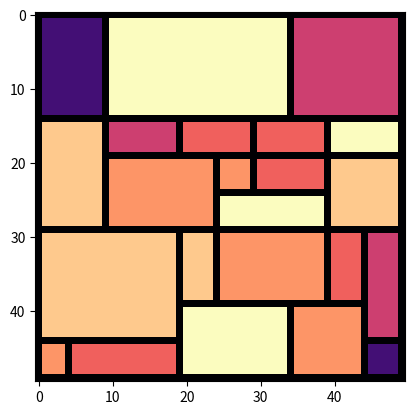
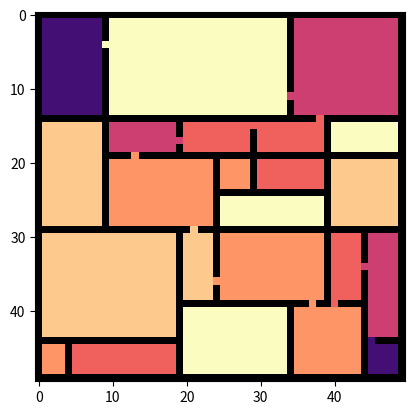
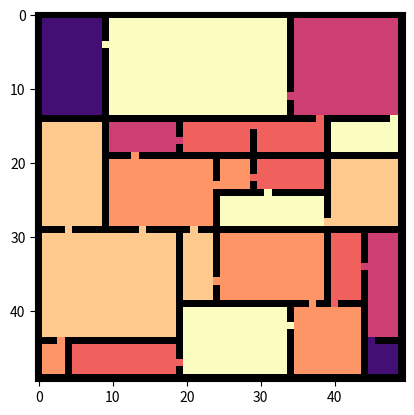
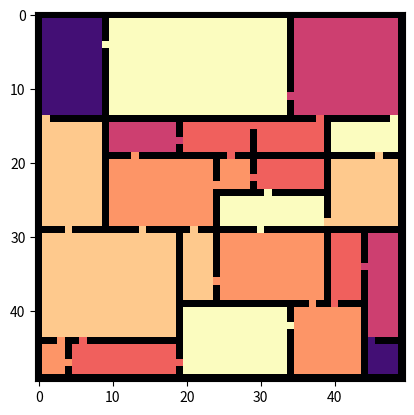

The matplotlib source for these figures, in order:
import numpy as np
import matplotlib.pyplot as plt
import numpy.random as rn


# ----- CLASSES -----

class world:
    width = 10
    height = 10
    rescale = 5
    cwidth = 10
    cheight = 10
    ndxns = 4
    
    nseeds = 15
    cindex = 0
    crank = 0
    
    iterations = 20
    nslices = 5
    reiterations = 5
    
    limit = 3
    ratio = 2
    
    nranks = 5


class room:
    def __init__(self,vtx):
        # identifier
        self.index = world.cindex
        world.cindex += 1
        
        # ranking
        self.rank = world.crank +3
        world.crank += 1
        if world.crank == world.nranks: world.crank = 0
        
        # expansion logic
        self.vtx = vtx # [[x1, x2], [y1, y2]]
        self.dim = np.ones(2) # [width, height]
        self.blocked = np.array([False,False,False,False]) # [right, up, left, down]
        
        # connecticity logic
        self.subRank = np.zeros(3) # [steps from start, steps from end, steps from test room]
        self.tempRank = 0
        self.neighbors = []
        self.neighborDxns = []
        self.connections = []
        
        return
    
    
    def update_dim(self):
        self.dim = np.array([self.vtx[0][1]-self.vtx[0][0],self.vtx[1][1]-self.vtx[1][0]])
        return
    
    
    def rescale(self):
        self.vtx *= world.rescale
    
    
    def expand(self,dxn,rooms):
        if self.blocked[dxn] : return False
        if not self.check_blocked(dxn,rooms):
            if dxn == 0 : self.vtx[0][1] += 1
            elif dxn == 1 : self.vtx[1][1] += 1
            elif dxn == 2 : self.vtx[0][0] -= 1
            elif dxn == 3 : self.vtx[1][0] -= 1
            self.update_dim()
            return True
        
        
    def check_and_slice(self,limboRooms):
        # check if exceeds size limit
        if self.dim[0] <= world.limit and self.dim[1] <= world.limit : return False
        
        # check if dimension ratios exceed limit
        if self.dim[0] / self.dim[1] >= world.ratio:
            nx = self.vtx[0][0] + self.dim[0]/2 + rn.randint(3) -1
            
            nvtx = np.copy(self.vtx)
            nvtx[0][0] = nx
            limboRooms.append(room(nvtx))
            
            self.vtx[0][1] = nx
            self.update_dim()
            return True
        
        elif self.dim[1] / self.dim[0] >= world.ratio:
            ny = self.vtx[1][0] + self.dim[1]/2 + rn.randint(3) -1
            
            nvtx = np.copy(self.vtx)
            nvtx[1][0] = ny
            limboRooms.append(room(nvtx))
            
            self.vtx[1][1] = ny
            self.update_dim()
            return True
        
        return False
            
    
    def check_blocked(self,dxn,rooms):
        # check edges
        blocked = self.touches_edge(dxn)
        
        # check for adjacent rooms
        if not blocked:
            for aroom in rooms:
                if self.is_adjascent(dxn,aroom):
                    blocked = True
                    break
        
        self.blocked[dxn] = blocked
        return blocked
    
    
    def touches_edge(self,dxn):
        if dxn == 0: # right
            return self.vtx[0][1] >= world.cwidth
        elif dxn == 1: # up
            return self.vtx[1][1] >= world.cheight
        elif dxn == 2: # left
            return self.vtx[0][0] <= 0
        elif dxn == 3: # down
            return self.vtx[1][0] <= 0
        return False
    
    
    def touches_an_edge(self):
        for dxn in range(world.ndxns):
            if(self.touches_edge(dxn)): return True
        return False
    
    
    def is_adjascent(self,dxn,aroom):
        # check not same room
        if self.index == aroom.index : return False
        
        if dxn == 0: # right
            return (self.vtx[0][1] == aroom.vtx[0][0] 
                and self.vtx[1][1] > aroom.vtx[1][0] 
                and self.vtx[1][0] < aroom.vtx[1][1])
        elif dxn == 1: # up
            return (self.vtx[1][1] == aroom.vtx[1][0] 
                and self.vtx[0][1] > aroom.vtx[0][0] 
                and self.vtx[0][0] < aroom.vtx[0][1])
        elif dxn == 2: # left
            return (self.vtx[0][0] == aroom.vtx[0][1] 
                and self.vtx[1][1] > aroom.vtx[1][0] 
                and self.vtx[1][0] < aroom.vtx[1][1])
        elif dxn == 3: # down
            return (self.vtx[1][0] == aroom.vtx[1][1] 
                and self.vtx[0][1] > aroom.vtx[0][0] 
                and self.vtx[0][0] < aroom.vtx[0][1])
        return False
    
    
    def find_neighbors(self,rooms):
        for dxn in range(world.ndxns):
            for aroom in rooms:
                if self.is_adjascent(dxn,aroom):
                    self.neighbors.append(aroom)
                    self.neighborDxns.append(dxn)
        return
    
    
    def connect_to(self,i):
        aroom = self.neighbors[i]
        dxn = self.neighborDxns[i]
        
        if(aroom in self.connections): return False, np.zeros(2)
        
        self.connections.append(aroom)
        aroom.connections.append(self)
        door = locate_door(self,aroom,dxn)
        
        return True, door
    

# ----- FUNCTIONS -----

def plant_seed(rooms,x,y):
    newRoom = room(np.array([[x,x+1],[y,y+1]]))
    rooms.append(newRoom)
    return


def draw_dungeon(rooms,grid,reset):
    if reset : rects_to_grid(rooms,grid)
    plt.figure()
    plt.imshow(grid,cmap='magma')
    plt.show()
    return
    
    
def rects_to_grid(rooms,grid):
    # reset grid
    for x in range(len(grid[0])):
        for y in range(len(grid[1])):
            grid[x][y] = 0
    
    # add rooms
    index = 5
    for r in rooms:
        for x in range(r.vtx[0][0],r.vtx[0][1]):
            for y in range(r.vtx[1][0],r.vtx[1][1]):
                grid[x][y] = index
        index += 1
    return


def locate_door(r1,r2,dxn):
    door = np.zeros(2)
    
    if dxn == 0 : door[0] = r1.vtx[0][1] -1
    elif dxn == 1 : door[1] = r1.vtx[1][1] -1
    elif dxn == 2 : door[0] = r1.vtx[0][0] -1
    elif dxn == 3 : door[1] = r1.vtx[1][0] -1
        
    if dxn == 0 or dxn == 2:
        y1 = r1.vtx[1][0] if r1.vtx[1][0] > r2.vtx[1][0] else r2.vtx[1][0]
        y2 = r1.vtx[1][1] if r1.vtx[1][1] < r2.vtx[1][1] else r2.vtx[1][1]
        dy = 1 if y1 == 0 else 0
        door[1] = rn.randint(y2-y1-1-dy) + y1+dy
    elif dxn == 1 or dxn == 3:
        x1 = r1.vtx[0][0] if r1.vtx[0][0] > r2.vtx[0][0] else r2.vtx[0][0]
        x2 = r1.vtx[0][1] if r1.vtx[0][1] < r2.vtx[0][1] else r2.vtx[0][1]
        dx = 1 if x1 == 0 else 0
        door[0] = rn.randint(x2-x1-1-dx) + x1+dx
       
    return door


def list_edge_rooms(rooms,cdxn=-1):
    rlist = []
    dxnSet = [cdxn] if cdxn != -1 else range(world.ndxns)
    
    for dxn in dxnSet:
        for r in rooms:
            if r.touches_edge(dxn) and not r in rlist: rlist.append(r)
    
    return rlist


def set_room_distances(rooms,base,index,viaConnections=False):
    rlist = rooms.copy()
    rlist.remove(base)
    templist = []
    templist.append(base)
    iteration = 0
    while len(rlist) > 0:
        iteration += 1
        #print(iteration,':',len(rlist))
        newlist = []
        for r in templist:
            for rr in (r.neighbors if not viaConnections else r.connections):
                if rr in rlist:
                    rlist.remove(rr)
                    newlist.append(rr)
                    rr.subRank[index] = iteration
        templist = np.copy(newlist)
    return


def get_linked_rooms(rooms, refRoom):
    currentRooms = [refRoom]
    linkedRooms = [refRoom]
    while len(currentRooms) > 0:
        nextRooms = []
        for r in currentRooms:
            for rc in r.connections:
                if rc not in linkedRooms:
                    linkedRooms.append(rc)
                    nextRooms.append(rc)
        currentRooms = nextRooms.copy()
            
    return linkedRooms, [r for r in rooms if r not in linkedRooms]


def connect_rooms(r1,r2,grid):
    index = r1.neighbors.index(r2)
    query, door = r1.connect_to(index)
    if query : grid[int(door[0])][int(door[1])] = r1.rank +2
    return
        
        
def connect_to_furthest(rooms,grid,base):
    # find distances of each room from base via connections
    set_room_distances(rooms, base, 2, viaConnections=True)

    # connect to furthest neighbor
    maxDist = 0
    nroom = base
    for r in base.neighbors:
        if (r.subRank[2] > maxDist) or (r.subRank[2] == maxDist and rn.randint(2) == 0):
            maxDist = r.subRank[2]
            nroom = r
    connect_rooms(base,nroom,grid)
    return


# initialize
def till_soil():
    world.cwidth = world.width
    world.cheight = world.height
    rooms = []
    minigrid = np.zeros(([world.cwidth,world.cheight]))
    return rooms, minigrid


def plant_seeds(rooms,grid):
    coords = list(range(len(grid[0])*len(grid[1])))
    
    for i in range(world.nseeds):    
        c = rn.choice(coords)
        coords.remove(c)
        
        y = int(c / len(grid[0]))
        x = int(c - y*len(grid[0]))
        
        grid[x][y] = world.cindex
        plant_seed(rooms,x,y)
    return


def grow_seeds(rooms):
    dxn = 0
    for i in range(world.iterations*world.ndxns):
        dxn += 1
        if dxn == world.ndxns : dxn = 0

        for r in rooms : r.expand(dxn,rooms)
    return


def replant_seeds(rooms,grid):
    rects_to_grid(rooms,grid)
    
    for x in range(len(grid[0])):
        for y in range(len(grid[1])):
            if grid[x][y] == 0 : plant_seed(rooms,x,y)
    return


def slice_stalks(rooms):
    for i in range(world.nslices):
        limboRooms = []
        for r in rooms : r.check_and_slice(limboRooms)
        for r in limboRooms : rooms.append(r)
    return


# rescale rooms
def grow_plants(rooms):
    for r in rooms : r.rescale()
    world.cwidth = world.width*world.rescale
    world.cheight = world.height*world.rescale
    return np.zeros(([world.cwidth,world.cheight]))


def add_walls(rooms,grid):
    valW = 0
    valF = 2
    
    rects_to_grid(rooms,grid)
    ogrid = np.copy(grid)
    
    # reset grid
    for x in range(len(grid[0])):
        for y in range(len(grid[1])):
            grid[x][y] = 0
    
    # add walls on room boundaries ('negative' side only)
    for r in rooms:
        for x in range(r.vtx[0][0],r.vtx[0][1]-1):
            for y in range(r.vtx[1][0],r.vtx[1][1]-1):
                grid[x][y] = r.rank+valF
    
    '''
    for x in range(len(grid[0])-1):
        for y in range(len(grid[1])-1):
            if ogrid[x][y] != ogrid[x+1][y] or ogrid[x][y] != ogrid[x][y+1] : grid[x][y] = valW
    '''
    
    # add walls on edges
    for x in range(len(grid[0])):
        grid[x][0] = valW
        grid[x][len(grid[1])-1] = valW
    for y in range(len(grid[1])):
        grid[0][y] = valW
        grid[len(grid[0])-1][y] = valW
    return


def connect_rooms_LEGACY(rooms,grid):
    valD = 2
    
    # locate doors
    for r in rooms:
        r.find_neighbors(rooms)
        for i in range(len(r.neighbors)):
            query, door = r.connect_to(i)
            if query : grid[int(door[0])][int(door[1])] = r.rank+valD
    return


def rank_rooms(rooms,grid):
    # find room neighbors
    for r in rooms: r.find_neighbors(rooms)
    
    # find entrance
    entrance = rn.choice(list_edge_rooms(rooms))
    entrance.rank = 0
    print('   Entrance located')
    
    # find steps from entrance
    set_room_distances(rooms,entrance,0)
    print('   Steps from entrance computed')
    
    # find exit
    rlist = list_edge_rooms(rooms)
    rlist.remove(entrance)
    maxVal = 0
    exit = entrance
    for r in rlist:
        query = (r.subRank[0] > maxVal) or (r.subRank[0] == maxVal and rn.randint(2) == 0)
        if query:
            maxVal = r.subRank[0]
            exit = r
    exit.rank = 0
    print('   Exit located')
    
    # find steps from exit
    set_room_distances(rooms,exit,1)
    print('   Steps from exit computed')
    
    # find avg rank of neighboring rooms and effective total rank
    for r in rooms:
        avgRank = r.rank
        adjRank = 0
        for rr in r.neighbors:
            avgRank += rr.rank
            if rr.rank < r.rank: adjRank += 1
        avgRank /= 1 + len(r.neighbors)
        r.tempRank = (r.rank*2 + r.subRank[1])*5 + avgRank
    entrance.tempRank, exit.tempRank = 0, 0
        
    
    return entrance, exit


# connect main sequence of rooms
def connect_rooms_1(entrance,exit,rooms,grid):
    
    rlist = [r for r in rooms if r != entrance]
    rseq = [entrance]
    stepct = 0
    atExit = False
    while not atExit:
        if stepct > len(rooms):
            print('   Error: pathfinding failed')
            return [r for r in rooms if r not in rseq], [entrance]
        print('   Step',stepct,':',rseq[-1]==entrance)
        stepct += 1
        
        # backtrack one step if hit dead end
        rcount = 0
        for r in rseq[-1].neighbors:
            if r in rlist: rcount += 1
        if rcount == 0 :
            rseq = rseq[:-1]
            print('   backtracking')
        
        # find lowest-ranked neighbor
        nroom = rseq[-1]
        minVal = 1000
        for r in rseq[-1].neighbors:
            if r in rlist:
                query = False
                if r.tempRank < minVal: query = True
                elif r.tempRank == minVal and rn.randint(2) == 0: query = True
                if query:
                    minVal = r.tempRank
                    nroom = r
        rseq.append(nroom)
        if nroom in rlist : rlist.remove(nroom)
        if nroom == exit : atExit = True
    
    # connect rooms
    for i in range(len(rseq)-1):
        connect_rooms(rseq[i],rseq[i+1],grid)
            
    return rseq


# connect all rooms to main sequence
def connect_rooms_2(rooms,grid,entrance):
    
    # add a single link to all unlinked rooms
    linkedRooms, unlinkedRooms = get_linked_rooms(rooms,entrance)
    for r in unlinkedRooms:
        rlist = [rr for rr in r.neighbors if rr not in r.connections]
        if(len(rlist)>0):
            r2 = rn.choice(rlist)
            connect_rooms(r,r2,grid)
    
    # add random connections from unlinked rooms until all rooms linked
    validRooms = unlinkedRooms.copy()
    while len(validRooms) > 0:
        linkedRooms, unlinkedRooms = get_linked_rooms(rooms,entrance)
        validRooms = [rr for rr in validRooms if rr not in linkedRooms]
        
        if len(validRooms) == 0:
            if len(unlinkedRooms) != 0: print('Error: room failed to connect')
            break
        
        r = rn.choice(validRooms)
        rlist = [rr for rr in r.neighbors if rr not in r.connections]
        if len(rlist) > 0:
            r2 = rn.choice(rlist)
            connect_rooms(r,r2,grid)
        else:
            validRooms.remove(r)
            
    return


# remove dead-ends and linear sequences
def connect_rooms_3(rooms,grid,entrance,exit):
    # remove dead ends
    while True:
        # find dead ends (ignore entrance, exit)
        rlist = [r for r in rooms if (len(r.connections) <= 1 and r != entrance and r != exit)]
        if len(rlist) == 0: break
        
        # select dead end, connect to furthest neighbor
        aroom = rn.choice(rlist)
        connect_to_furthest(rooms,grid,aroom)
    
    # remove long linear sequences
    while True:
        # find rooms in linear sequences
        rlist = []
        for r in rooms:
            query = len(r.connections) == 2
            for rr in r.connections:
                if query and len(rr.connections) != 2: query = False
            if query and len(r.neighbors) > 2: rlist.append(r)
        if len(rlist) == 0: break
        
        # select dead end, connect to furthest neighbor
        aroom = rn.choice(rlist)
        connect_to_furthest(rooms,grid,aroom)
    
    return


# ----- SIMULATION -----

rooms, minigrid = till_soil()
print('Soil Tilled')

plant_seeds(rooms,minigrid)
print('Seeds Planted')
#draw_dungeon(rooms,minigrid, True)

grow_seeds(rooms)
print('Seeds Grown')
#draw_dungeon(rooms,minigrid, True)

replant_seeds(rooms,minigrid)
print('Seeds Replanted')
#draw_dungeon(rooms,minigrid, True)

slice_stalks(rooms)
print('Stalks Sliced')
#draw_dungeon(rooms,minigrid, True)

grid = grow_plants(rooms)
#print('Plants Magnified')
#draw_dungeon(rooms,grid, True)

entrance, exit = rank_rooms(rooms,grid)
print('Roots Sprouted')

add_walls(rooms,grid)
print('Trunks Lignified')
draw_dungeon(rooms,grid, False)

rseq = connect_rooms_1(entrance,exit,rooms,grid)
print('Mycorhizoidial Networks Established (1/3)')
draw_dungeon(rooms,grid, False)

connect_rooms_2(rooms,grid,entrance)
print('Mycorhizoidial Networks Established (2/3)')
draw_dungeon(rooms,grid, False)

connect_rooms_3(rooms,grid,entrance,exit)
print('Mycorhizoidial Networks Established (3/3)')
draw_dungeon(rooms,grid, False)